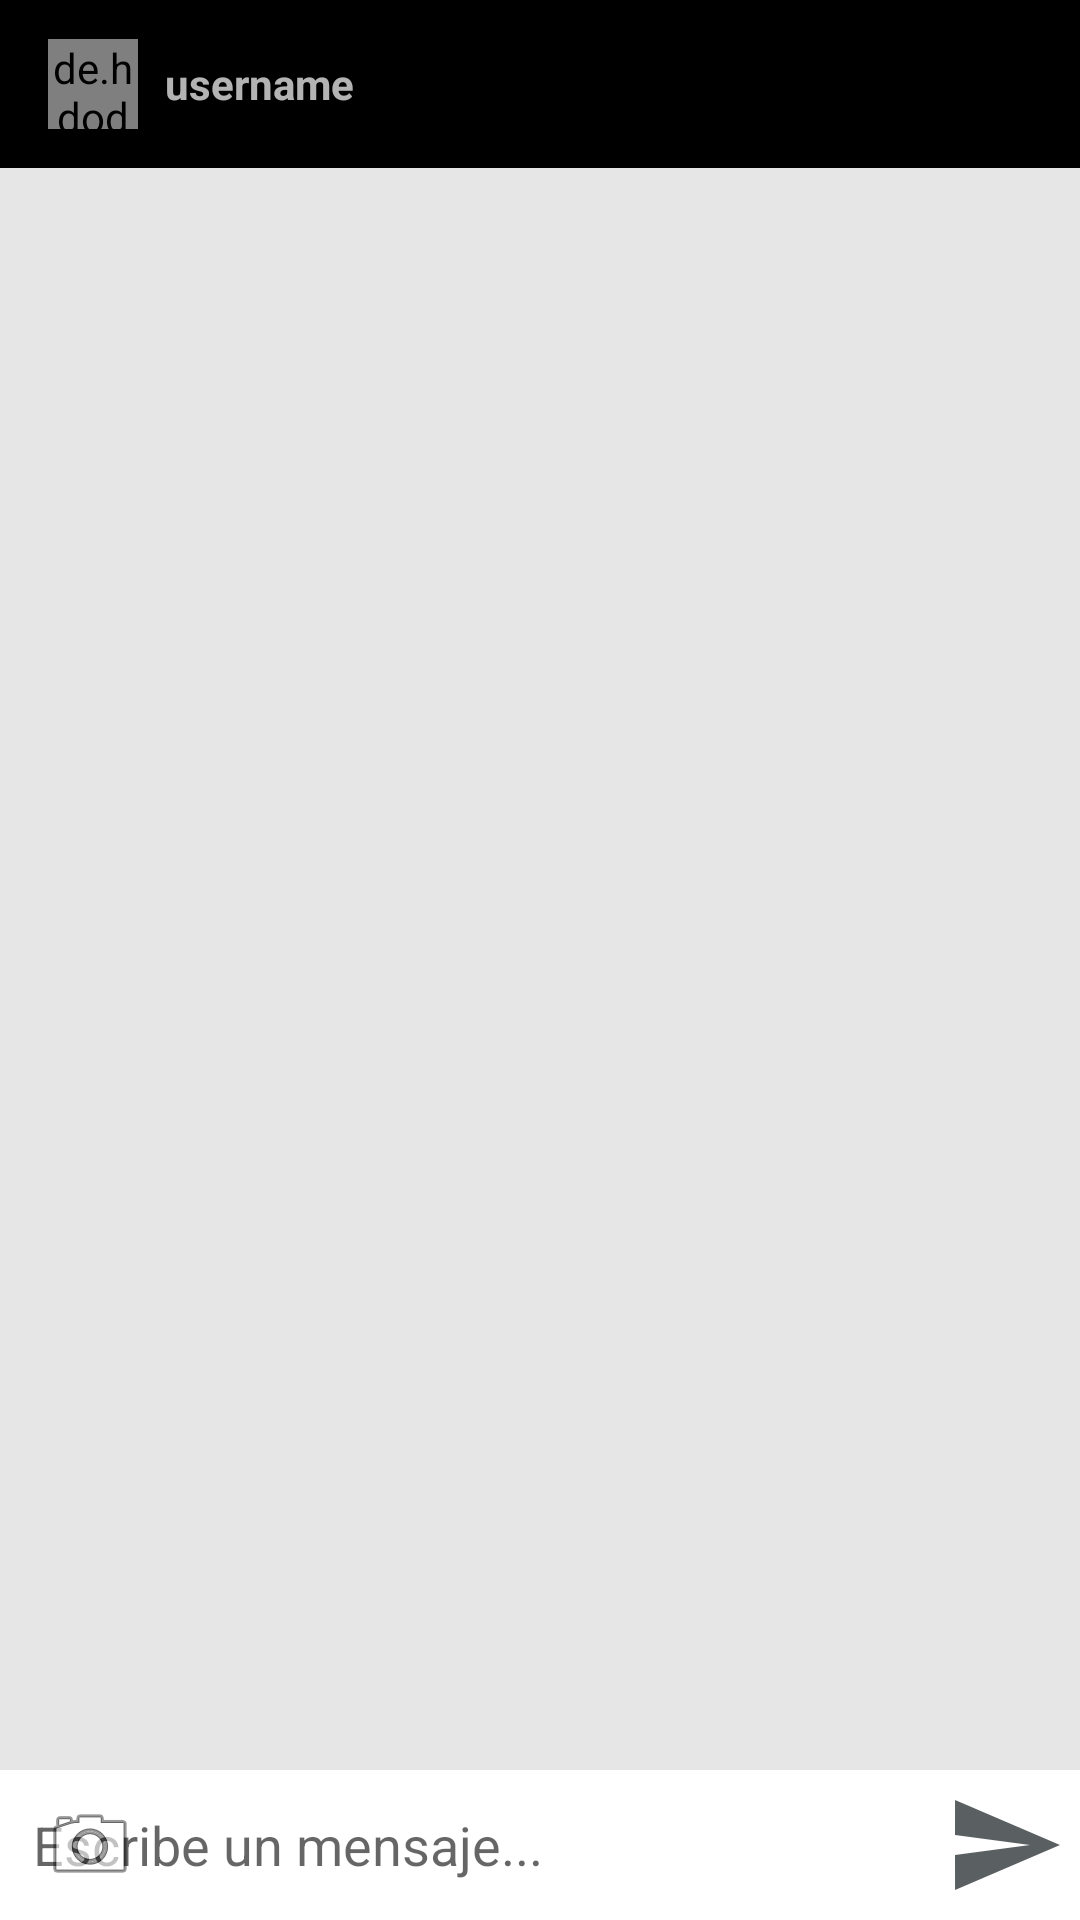

Layout XML and referenced resources for this Android screen:
<!-- AndroidManifest.xml: application theme Theme.ProyectoChatMovil -->
<!-- res/layout/activity_message.xml -->
<?xml version="1.0" encoding="utf-8"?>
<RelativeLayout xmlns:android="http://schemas.android.com/apk/res/android"
    xmlns:app="http://schemas.android.com/apk/res-auto"
    xmlns:tools="http://schemas.android.com/tools"
    android:id="@+id/main"
    android:layout_width="match_parent"
    android:layout_height="match_parent"
    android:background="#e6e6e6"
    tools:context=".MessageActivity">

    <com.google.android.material.appbar.AppBarLayout
        android:id="@+id/bar_layout"
        android:layout_width="match_parent"
        android:layout_height="wrap_content">

        <androidx.appcompat.widget.Toolbar
            android:id="@+id/toolbar_message"
            android:layout_width="match_parent"
            android:layout_height="wrap_content"
            android:background="@color/black"
            android:theme="@style/ThemeOverlay.AppCompat.Dark"
            app:popupTheme="@style/MenuStyle">

            <de.hdodenhof.circleimageview.CircleImageView
                android:layout_width="30dp"
                android:layout_height="30dp"
                android:id="@+id/imagen_deperfil"/>

            <TextView
                android:layout_width="wrap_content"
                android:layout_height="wrap_content"
                android:id="@+id/username"
                android:layout_marginLeft="25dp"
                android:text="username"
                android:textStyle="bold"
                android:layout_marginStart="25dp"/>

        </androidx.appcompat.widget.Toolbar>

    </com.google.android.material.appbar.AppBarLayout>

    <androidx.recyclerview.widget.RecyclerView
        android:layout_width="match_parent"
        android:layout_height="match_parent"
        android:id="@+id/recyclerview_message"
        android:layout_below="@+id/bar_layout"
        android:layout_above="@+id/relativelayout_boton"

        />
    
    <RelativeLayout
        android:layout_width="match_parent"
        android:layout_height="wrap_content"
        android:padding="5dp"
        android:background="#fff"
        android:layout_alignParentBottom="true"
        android:id="@+id/relativelayout_boton"
        >


        <EditText
            android:id="@+id/texto_enviado"
            android:layout_width="304dp"
            android:layout_height="wrap_content"
            android:layout_centerVertical="true"
            android:layout_toLeftOf="@+id/btn_enviar"
            android:background="@android:color/transparent"
            android:hint="Escribe un mensaje..." />

        <ImageButton
            android:layout_width="40dp"
            android:layout_height="40dp"
            android:background="@drawable/ic_action_name"
            android:id="@+id/btn_enviar"
            android:layout_alignParentEnd="true"
            android:layout_alignParentRight="true"/>

        <ImageButton
            android:id="@+id/btn_enviar_imagen"
            android:layout_width="40dp"
            android:layout_height="40dp"
            android:layout_alignParentStart="true"
            android:layout_marginStart="5dp"
            android:background="@android:color/transparent"
            app:srcCompat="@android:drawable/ic_menu_camera" />

    </RelativeLayout>


</RelativeLayout>
<!-- resources referenced by this layout -->
<resources>
  <!-- drawable ic_action_name (drawable-anydpi) -->
  <vector xmlns:android="http://schemas.android.com/apk/res/android"
      android:width="24dp"
      android:height="24dp"
      android:viewportWidth="24"
      android:viewportHeight="24"
      android:tint="#303739"
      android:alpha="0.8"
      android:autoMirrored="true">
    <path
        android:fillColor="@android:color/white"
        android:pathData="M2.01,21L23,12 2.01,3 2,10l15,2 -15,2z"/>
  </vector>
  <style name="MenuStyle" parent="Theme.AppCompat.Light">
          <item name="android:background">@color/white</item>
  
      </style>
  <style name="Theme.ProyectoChatMovil" parent="Base.Theme.ProyectoChatMovil" />
  <style name="Base.Theme.ProyectoChatMovil" parent="Theme.AppCompat.DayNight.NoActionBar">
          
          
      </style>
  <!-- not gathered from this repository: default colours our renderer supplied (Android Studio template values) -->
  <color name="black">#FF000000</color>
  <color name="white">#FFFFFFFF</color>
</resources>
